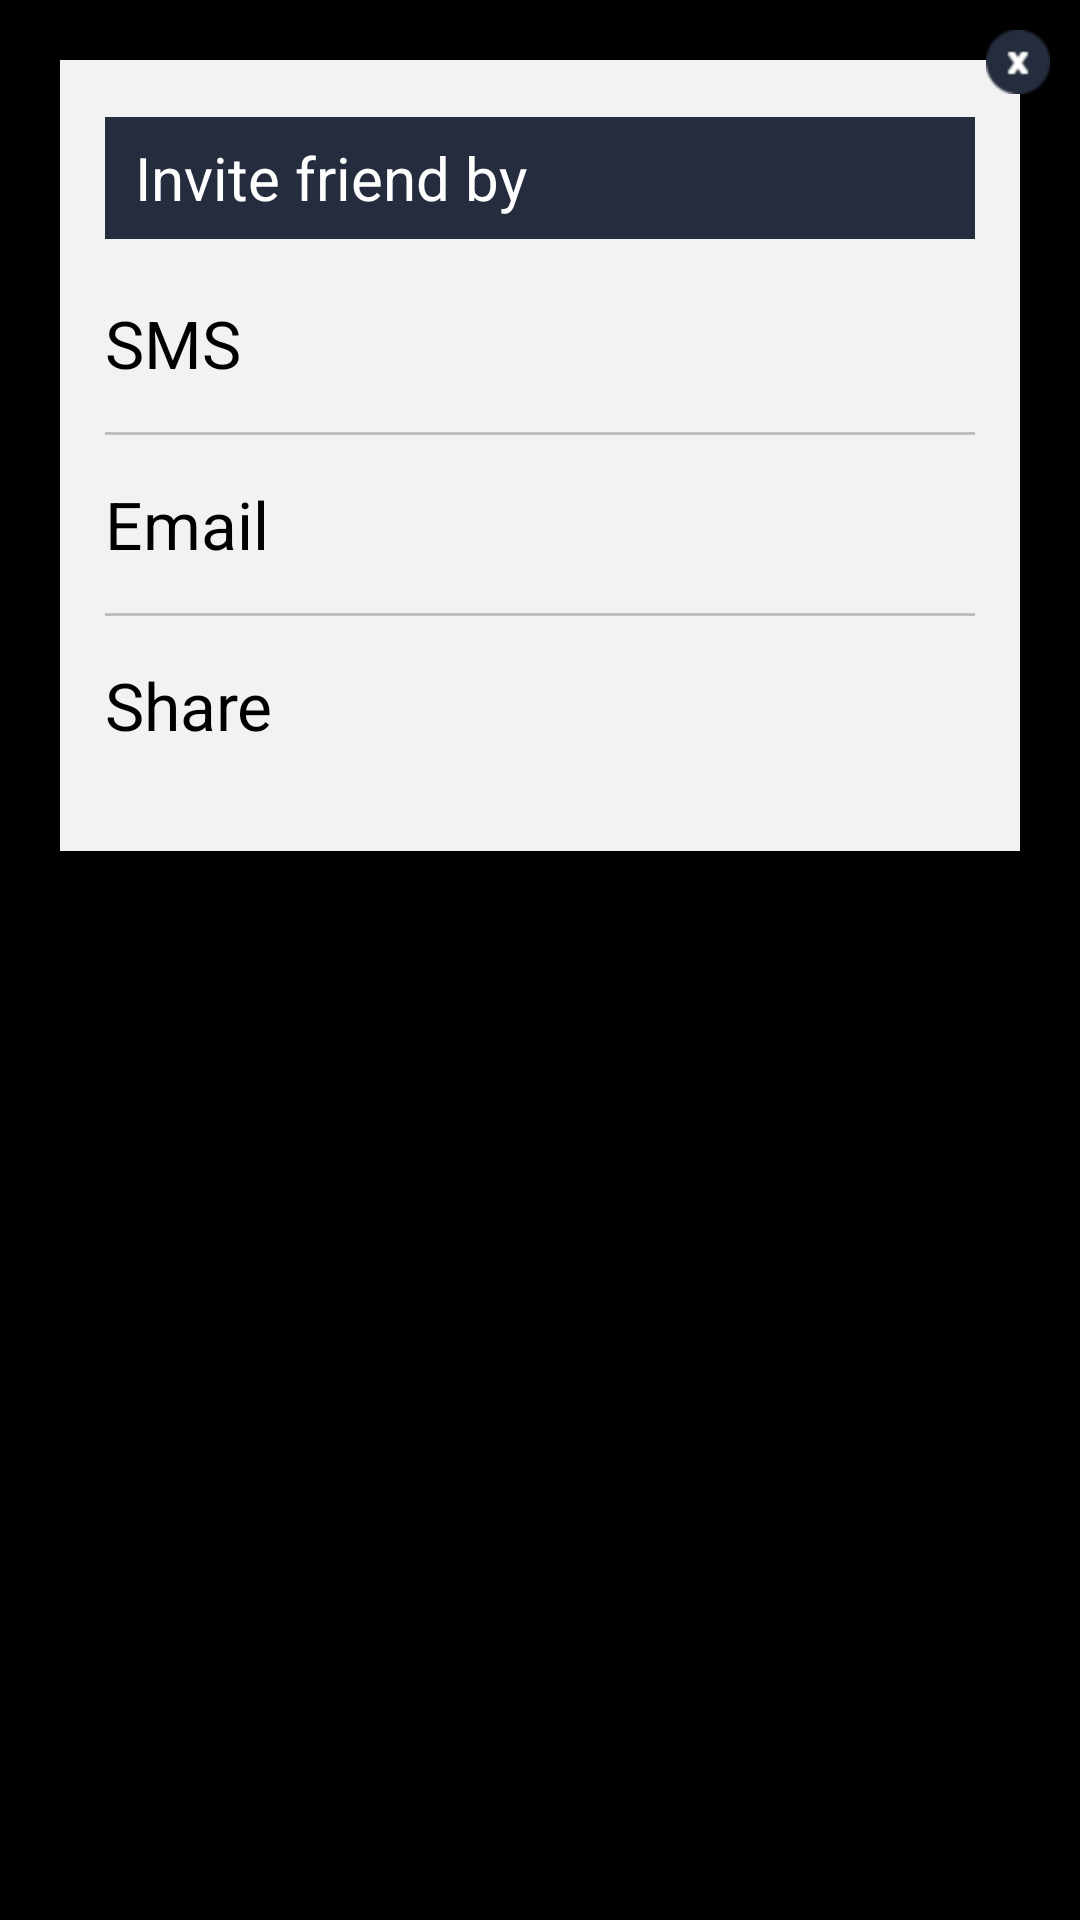

Produce the Android XML layout that renders to this screen, including the resource entries it uses.
<!-- AndroidManifest.xml: application theme android:Theme.Black.NoTitleBar.Fullscreen -->
<!-- res/layout/invite_friend_popup.xml -->
<?xml version="1.0" encoding="utf-8"?>
<RelativeLayout xmlns:android="http://schemas.android.com/apk/res/android"
    android:layout_width="fill_parent"
    android:layout_height="fill_parent"
    android:background="@android:color/transparent"
    android:orientation="vertical">

    <RelativeLayout
        android:layout_width="fill_parent"
        android:layout_height="wrap_content">

        <RelativeLayout
            android:id="@+id/relativeLayout1"
            android:layout_width="fill_parent"
            android:layout_height="wrap_content"
            android:layout_marginLeft="20dp"
            android:layout_marginRight="20dp"
            android:layout_marginTop="20dp"
            android:background="@color/app_background">

            <LinearLayout
                android:id="@+id/linear_one"
                android:layout_width="match_parent"
                android:layout_height="wrap_content"
                android:layout_marginLeft="15dp"
                android:layout_marginRight="15dp"
                android:orientation="vertical">

                <TextView
                    android:id="@+id/textView2"
                    android:layout_width="match_parent"
                    android:layout_height="wrap_content"
                    android:text="TextView"
                    android:visibility="invisible" />

                <TextView
                    android:id="@+id/invite_friend_by"
                    android:layout_width="wrap_content"
                    android:layout_height="wrap_content"
                    android:layout_gravity="center"
                    android:background="@drawable/retreive_button"
                    android:gravity="center|left"
                    android:paddingLeft="10dp"
                    android:text="@string/invite_friend_by"
                    android:textColor="@color/white"
                    android:textSize="@dimen/forgotpasswordtextsize" />


                <TextView
                    android:id="@+id/sms"
                    android:layout_width="fill_parent"
                    android:layout_height="wrap_content"
                    android:layout_marginTop="5dp"
                    android:gravity="left"
                    android:paddingBottom="15dp"
                    android:paddingTop="15dp"
                    android:text="@string/invite_friend_by_sms"
                    android:textAppearance="?android:attr/textAppearanceLarge"
                    android:textColor="@android:color/black" />

                <TextView
                    android:id="@+id/divider_one"
                    android:layout_width="match_parent"
                    android:layout_height="1dp"
                    android:layout_below="@+id/top"
                    android:layout_centerHorizontal="true"
                    android:background="@color/fragement_list_divider" />


                <TextView
                    android:id="@+id/email"
                    android:layout_width="fill_parent"
                    android:layout_height="wrap_content"
                    android:gravity="left"
                    android:paddingBottom="15dp"
                    android:paddingTop="15dp"
                    android:text="@string/invite_friend_by_email"
                    android:textAppearance="?android:attr/textAppearanceLarge"
                    android:textColor="@android:color/black" />

                <TextView
                    android:id="@+id/divider_two"
                    android:layout_width="match_parent"
                    android:layout_height="1dp"
                    android:layout_below="@+id/top"
                    android:layout_centerHorizontal="true"
                    android:background="@color/fragement_list_divider" />

                <TextView
                    android:id="@+id/share"
                    android:layout_width="fill_parent"
                    android:layout_height="wrap_content"
                    android:gravity="left"
                    android:paddingBottom="15dp"
                    android:paddingTop="15dp"
                    android:text="@string/invite_friend_by_share"
                    android:textAppearance="?android:attr/textAppearanceLarge"
                    android:textColor="@android:color/black" />


                <TextView
                    android:id="@+id/textView1"
                    android:layout_width="match_parent"
                    android:layout_height="wrap_content"
                    android:text="TextView"
                    android:visibility="invisible" />
            </LinearLayout>
        </RelativeLayout>

        <ImageView
            android:id="@+id/cross_button_xy"
            android:layout_width="wrap_content"
            android:layout_height="wrap_content"
            android:layout_alignParentRight="true"
            android:layout_alignParentTop="true"
            android:layout_marginRight="10dp"
            android:layout_marginTop="10dp"
            android:src="@drawable/button_cross" />

        <ImageView
            android:id="@+id/cross_button"
            android:layout_width="30dp"
            android:layout_height="30dp"
            android:layout_alignParentRight="true"
            android:layout_alignParentTop="true"
            android:layout_marginRight="10dp"
            android:layout_marginTop="10dp" />
    </RelativeLayout>

</RelativeLayout>
<!-- resources referenced by this layout -->
<resources>
  <color name="app_background">#f2f2f2</color>
  <color name="fragement_list_divider">#bfbfbf</color>
  <color name="white">#ffffff</color>
  <dimen name="forgotpasswordtextsize">20dp</dimen>
  <!-- drawable button_cross: png bitmap (drawable-hdpi, 856 bytes) -->
  <!-- drawable retreive_button: png bitmap (drawable-hdpi, 346 bytes) -->
  <string name="invite_friend_by">Invite friend by</string>
  <string name="invite_friend_by_email">Email</string>
  <string name="invite_friend_by_share">Share</string>
  <string name="invite_friend_by_sms">SMS</string>
</resources>
